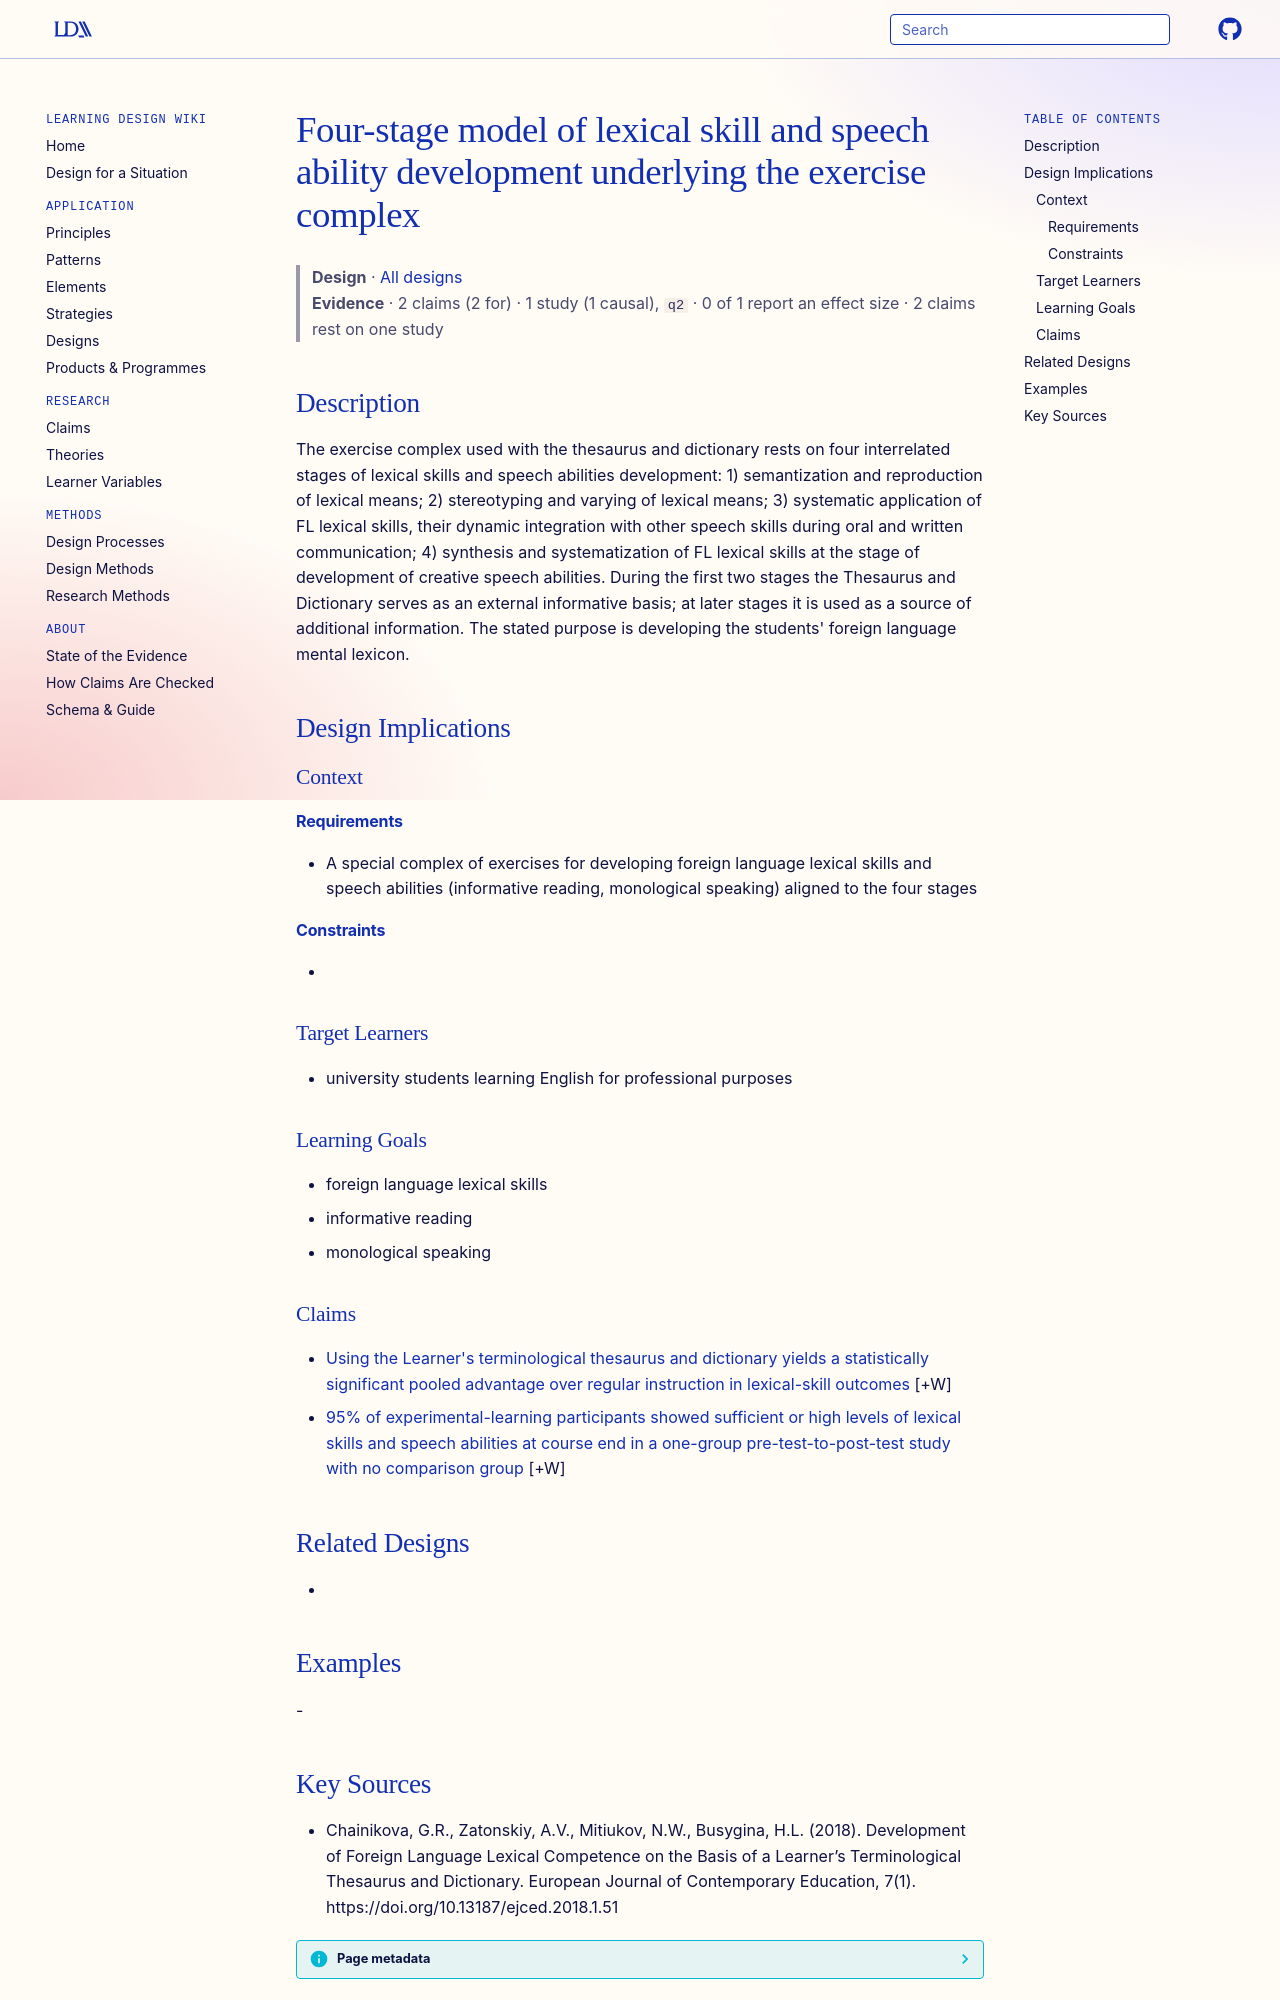

repository: Learning-Design-Alliance/learning-wiki · page: designs/four-stage-lexical-skills-development-model/index.html · generator: mkdocs

---
type: design
id: four-stage-lexical-skills-development-model
title: Four-stage model of lexical skill and speech ability development underlying the exercise complex
description: "The exercise complex used with the thesaurus and dictionary rests on four interrelated stages of lexical skills and speech abilities development: 1) semantization and reproduction of lexical means; 2) stereotyping and..."
status: review
generated:
  by: "process:settle-candidates"
  at: 2026-11-03
sources:
  - id: chainikova-2018
    resource: "https://doi.org/10.13187/ejced.2018.1.51"
    title: "Chainikova, G.R., Zatonskiy, A.V., Mitiukov, N.W., Busygina, H.L. (2018). Development of Foreign Language Lexical Competence on the Basis of a Learner’s Terminological Thesaurus and Dictionary. European Journal of Contemporary Education, 7(1). https://doi.org/10.13187/ejced.2018.1.51"
    author: Chainikova, G.R., Zatonskiy, A.V., Mitiukov, N.W., Busygina, H.L
---

# Four-stage model of lexical skill and speech ability development underlying the exercise complex

> **Design** · [All designs](index.md)
> **Evidence** · 2 claims (2 for) · 1 study (1 causal), `q2` · 0 of 1 report an effect size · 2 claims rest on one study

## Description
The exercise complex used with the thesaurus and dictionary rests on four interrelated stages of lexical skills and speech abilities development: 1) semantization and reproduction of lexical means; 2) stereotyping and varying of lexical means; 3) systematic application of FL lexical skills, their dynamic integration with other speech skills during oral and written communication; 4) synthesis and systematization of FL lexical skills at the stage of development of creative speech abilities. During the first two stages the Thesaurus and Dictionary serves as an external informative basis; at later stages it is used as a source of additional information. The stated purpose is developing the students' foreign language mental lexicon.

## Design Implications

### Context
#### Requirements
- A special complex of exercises for developing foreign language lexical skills and speech abilities (informative reading, monological speaking) aligned to the four stages
#### Constraints
- 

### Target Learners
- university students learning English for professional purposes

### Learning Goals
- foreign language lexical skills
- informative reading
- monological speaking

### Claims

- [Using the Learner's terminological thesaurus and dictionary yields a statistically significant pooled advantage over regular instruction in lexical-skill outcomes](../claims/thesaurus-dictionary-pooled-advantage-lexical-competence.md) [+W]
- [95% of experimental-learning participants showed sufficient or high levels of lexical skills and speech abilities at course end in a one-group pre-test-to-post-test study with no comparison group](../claims/95-percent-sufficient-high-lexical-levels.md) [+W]

## Related Designs
- 

## Examples
-
